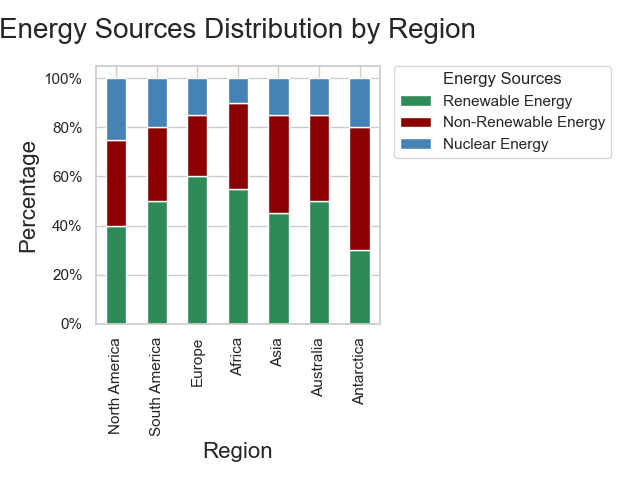

The table this chart was drawn from, first rows:
Region, Renewable Energy, Non-Renewable Energy, Nuclear Energy
North America, 40, 35, 25
South America, 50, 30, 20
Europe, 60, 25, 15
Africa, 55, 35, 10
Asia, 45, 40, 15
Australia, 50, 35, 15
Antarctica, 30, 50, 20
